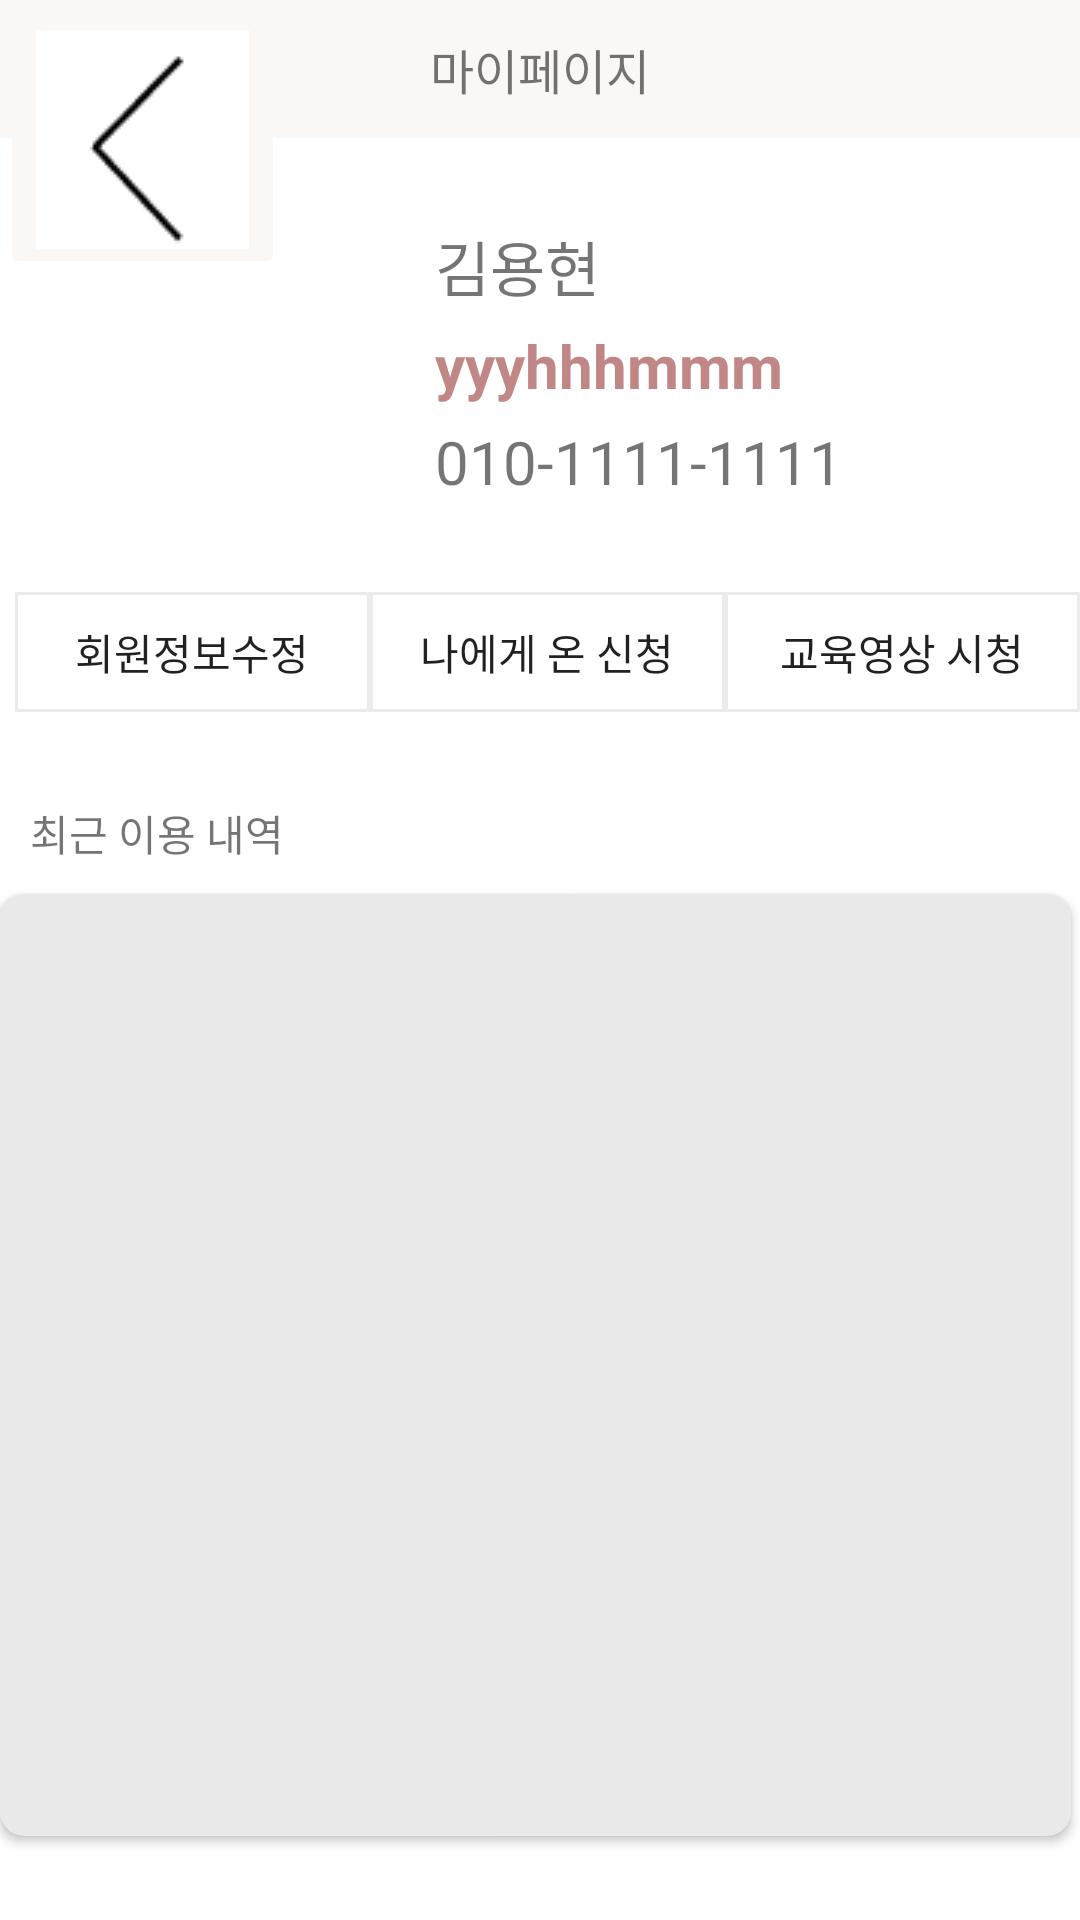

Produce the Android XML layout that renders to this screen, including the resource entries it uses.
<!-- AndroidManifest.xml: application theme Theme.HT -->
<!-- res/layout/fragment_my_page.xml -->
<?xml version="1.0" encoding="utf-8"?>
<FrameLayout xmlns:android="http://schemas.android.com/apk/res/android"
    xmlns:app="http://schemas.android.com/apk/res-auto"
    xmlns:tools="http://schemas.android.com/tools"
    android:layout_width="match_parent"
    android:layout_height="match_parent"
    android:background="#FFFFFF"
    tools:context=".MyPageFragment">

    <LinearLayout
        android:layout_width="match_parent"
        android:layout_height="match_parent"
        android:orientation="vertical">

        <TextView
            android:id="@+id/textView16"
            android:layout_width="match_parent"
            android:layout_height="46dp"
            android:layout_gravity="center_horizontal|center_vertical"
            android:background="#faf7f4"
            android:fontFamily="@font/rokaf_bold_medium"
            android:gravity="center_horizontal|center_vertical"
            android:text="마이페이지"
            android:textSize="16sp"
            android:textStyle="normal" />

        <LinearLayout
            android:layout_width="380dp"
            android:layout_height="622dp"
            android:layout_gravity="center_horizontal"
            android:orientation="vertical">

            <LinearLayout
                android:layout_width="match_parent"
                android:layout_height="wrap_content"
                android:orientation="horizontal">

                <ImageView
                    android:id="@+id/imageView12"
                    android:layout_width="105dp"
                    android:layout_height="match_parent"
                    android:layout_marginLeft="20dp"
                    android:layout_marginTop="10dp"
                    android:src="@drawable/person1" />

                <LinearLayout
                    android:layout_width="match_parent"
                    android:layout_height="match_parent"
                    android:layout_marginLeft="20dp"
                    android:orientation="vertical"
                    android:padding="10dp">

                    <TextView
                        android:id="@+id/textView7"
                        android:layout_width="match_parent"
                        android:layout_height="wrap_content"
                        android:layout_gravity="center"
                        android:layout_marginTop="18dp"
                        android:text="김용현"
                        android:textSize="20sp" />

                    <TextView
                        android:id="@+id/textView8"
                        android:layout_width="match_parent"
                        android:layout_height="wrap_content"
                        android:layout_marginTop="5dp"
                        android:text="yyyhhhmmm"
                        android:textColor="#C18686"
                        android:textSize="20sp"
                        android:textStyle="bold" />

                    <TextView
                        android:id="@+id/textView9"
                        android:layout_width="match_parent"
                        android:layout_height="wrap_content"
                        android:layout_marginTop="5dp"
                        android:text="010-1111-1111"
                        android:textSize="20sp" />
                </LinearLayout>
            </LinearLayout>

            <LinearLayout
                android:layout_width="match_parent"
                android:layout_height="wrap_content"
                android:layout_marginTop="10dp"
                android:orientation="horizontal"
                android:padding="10dp">

                <Button
                    android:id="@+id/button2"
                    android:layout_width="wrap_content"
                    android:layout_height="40dp"
                    android:layout_gravity="center"
                    android:layout_marginLeft="5dp"

                    android:layout_weight="1"
                    android:background="@drawable/bold1"
                    android:backgroundTint="#ECEBEB"
                    android:gravity="center"
                    android:text="회원정보수정"
                    tools:ignore="TouchTargetSizeCheck" />

                <Button
                    android:id="@+id/choiceRequestButton"
                    android:layout_width="wrap_content"
                    android:layout_height="40dp"
                    android:layout_weight="1"
                    android:background="@drawable/bold1"
                    android:backgroundTint="#ECEBEB"
                    android:text="나에게 온 신청" />

                <Button
                    android:id="@+id/button3"
                    android:layout_width="wrap_content"
                    android:layout_height="40dp"
                    android:layout_gravity="center"

                    android:layout_weight="1"
                    android:background="@drawable/bold1"
                    android:backgroundTint="#ECEBEB"
                    android:gravity="center"
                    android:text="교육영상 시청"
                    tools:ignore="TouchTargetSizeCheck" />

            </LinearLayout>

            <LinearLayout
                android:layout_width="match_parent"
                android:layout_height="match_parent"
                android:orientation="vertical">

                <TextView
                    android:id="@+id/textView11"
                    android:layout_width="match_parent"
                    android:layout_height="wrap_content"
                    android:gravity="bottom"
                    android:paddingStart="20dp"
                    android:paddingTop="20dp"
                    android:text="최근 이용 내역" />

                <androidx.cardview.widget.CardView
                    android:layout_width="357dp"
                    android:layout_height="314dp"
                    android:layout_margin="10dp"
                    android:background="#EAE9E9"
                    android:backgroundTint="#EAE9E9"
                    app:cardBackgroundColor="#FAFAFA"
                    app:cardCornerRadius="8dp"
                    app:contentPadding="10dp" />
            </LinearLayout>

        </LinearLayout>

    </LinearLayout>

    <ImageButton
        android:id="@+id/backButton16"
        android:layout_width="wrap_content"
        android:layout_height="wrap_content"
        android:backgroundTint="#faf7f4"
        android:src="@drawable/arrow" />

</FrameLayout>
<!-- resources referenced by this layout -->
<resources>
  <!-- drawable arrow: png bitmap (drawable, 1111 bytes) -->
  <!-- drawable bold1 (drawable) -->
  <?xml version="1.0" encoding="utf-8"?>
  <selector xmlns:android="http://schemas.android.com/apk/res/android">
  
      <item>
  
  
  
  
          <shape android:shape="rectangle">
              <corners android:bottomLeftRadius="0dp"
                  android:bottomRightRadius="0dp"
                  android:topLeftRadius="0dp"
                  android:topRightRadius="0dp"/>
  
              <stroke
                  android:width="1dp"
                  android:color="#5F5F5F"
                  />
              <solid
                  android:color="#00000000"
                  />
          </shape>
  
      </item>
  </selector>
  <style name="Theme.HT" parent="Theme.AppCompat.Light">
          
          <item name="colorPrimary">@color/purple_500</item>
          <item name="colorPrimaryVariant">@color/purple_700</item>
          <item name="colorOnPrimary">@color/white</item>
          
          <item name="colorSecondary">@color/teal_200</item>
          <item name="colorSecondaryVariant">@color/teal_700</item>
          <item name="colorOnSecondary">@color/black</item>
          
          <item name="android:statusBarColor" tools:targetApi="l">?attr/colorPrimaryVariant</item>
          
  
          <item name="windowNoTitle">true</item>
          <item name="windowActionBar">false</item>
  
      </style>
  <!-- not gathered from this repository: default colours our renderer supplied (Android Studio template values) -->
  <color name="purple_500">#FF6200EE</color>
  <color name="purple_700">#FF3700B3</color>
  <color name="teal_200">#FF03DAC5</color>
  <color name="teal_700">#FF018786</color>
  <color name="black">#FF000000</color>
  <color name="white">#FFFFFFFF</color>
</resources>
